Run: headless pygame with SDL's dummy video driver; simulated clock (each Clock.tick advances the game by its frame time, no real sleeping); random seed 0; keys injected as events and as key.get_pressed() state; no mouse input.
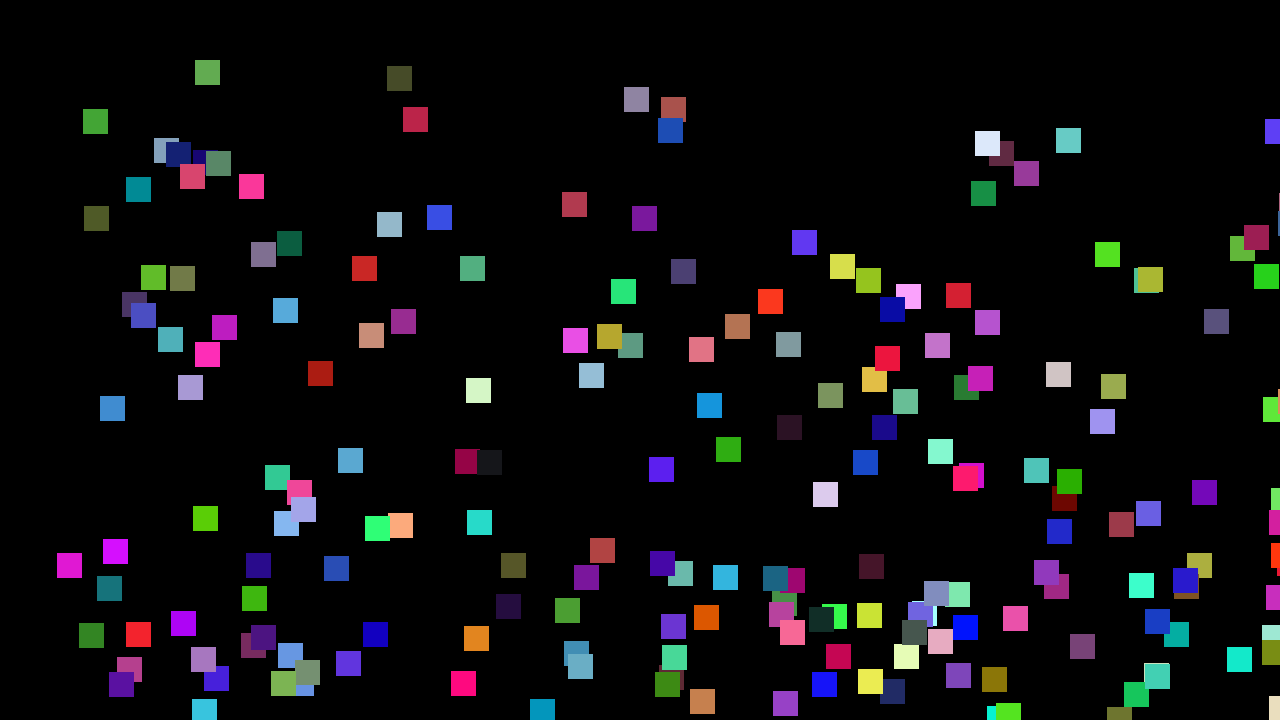
Frame 1 of 4 · flips 1–60 · no input
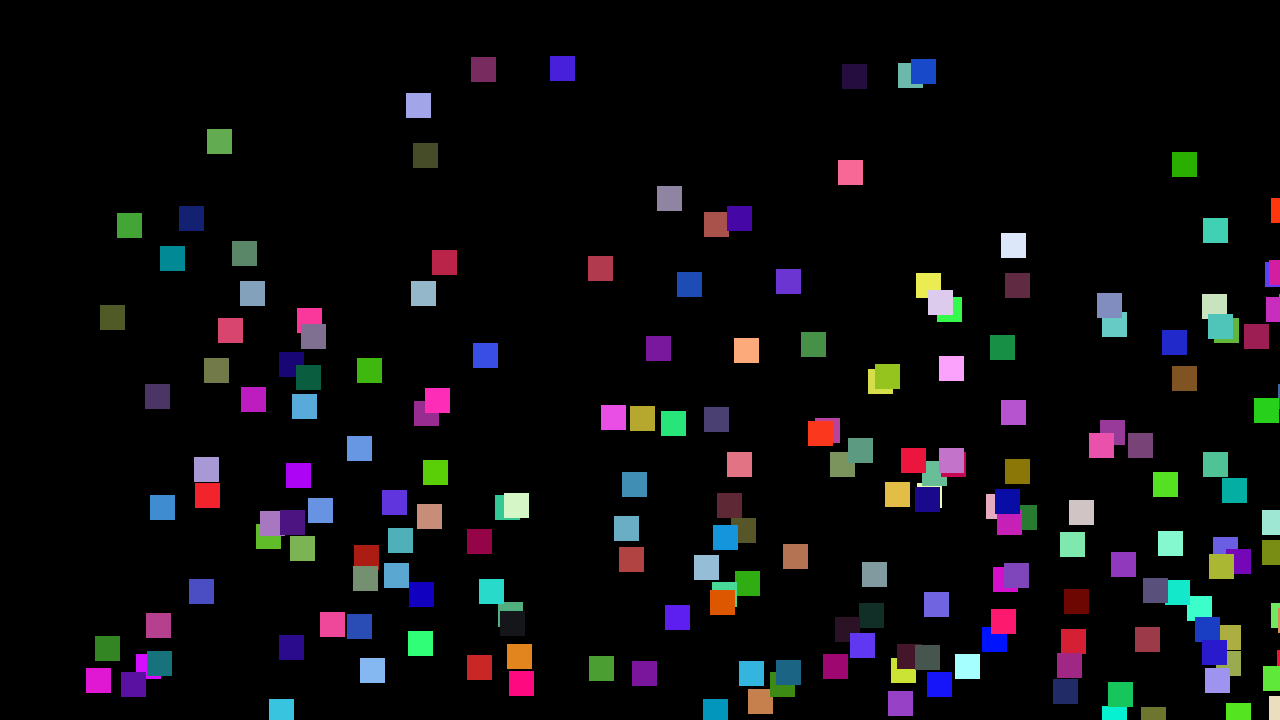
Frame 2 of 4 · flips 61–180 · tapped SPACE, RETURN · held RIGHT (→), D
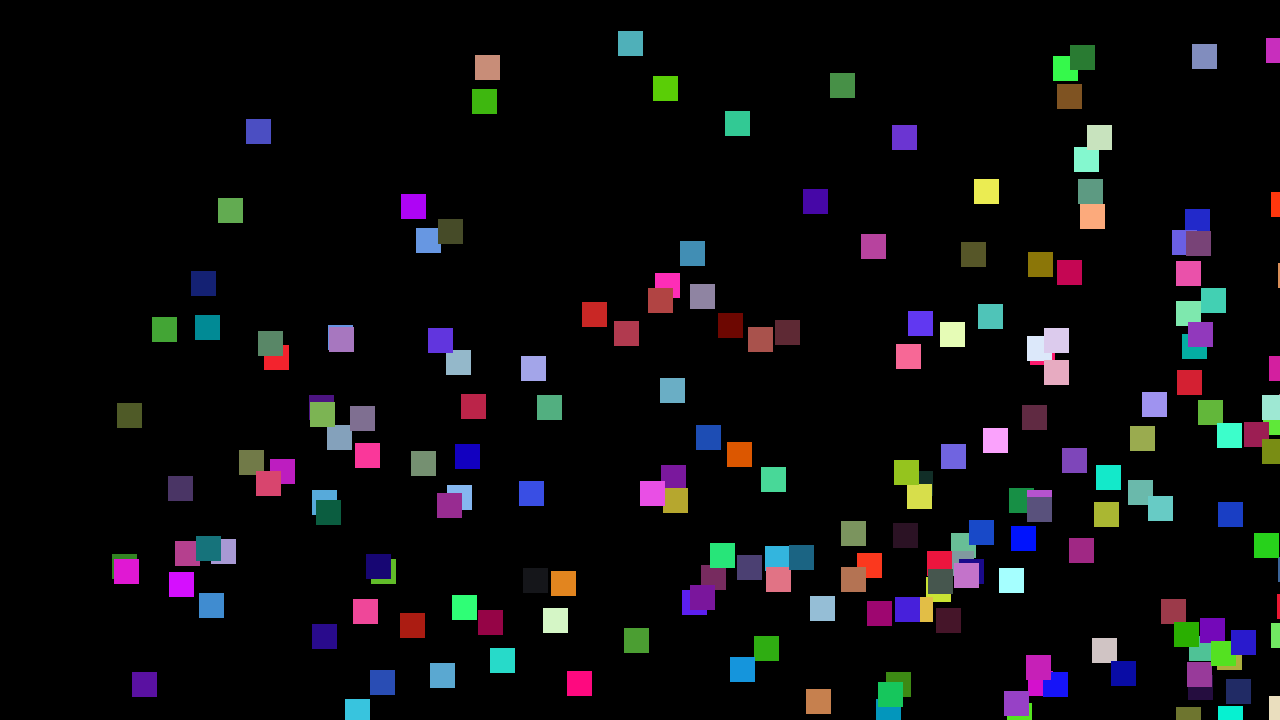
Frame 3 of 4 · flips 181–300 · held DOWN (↓), S
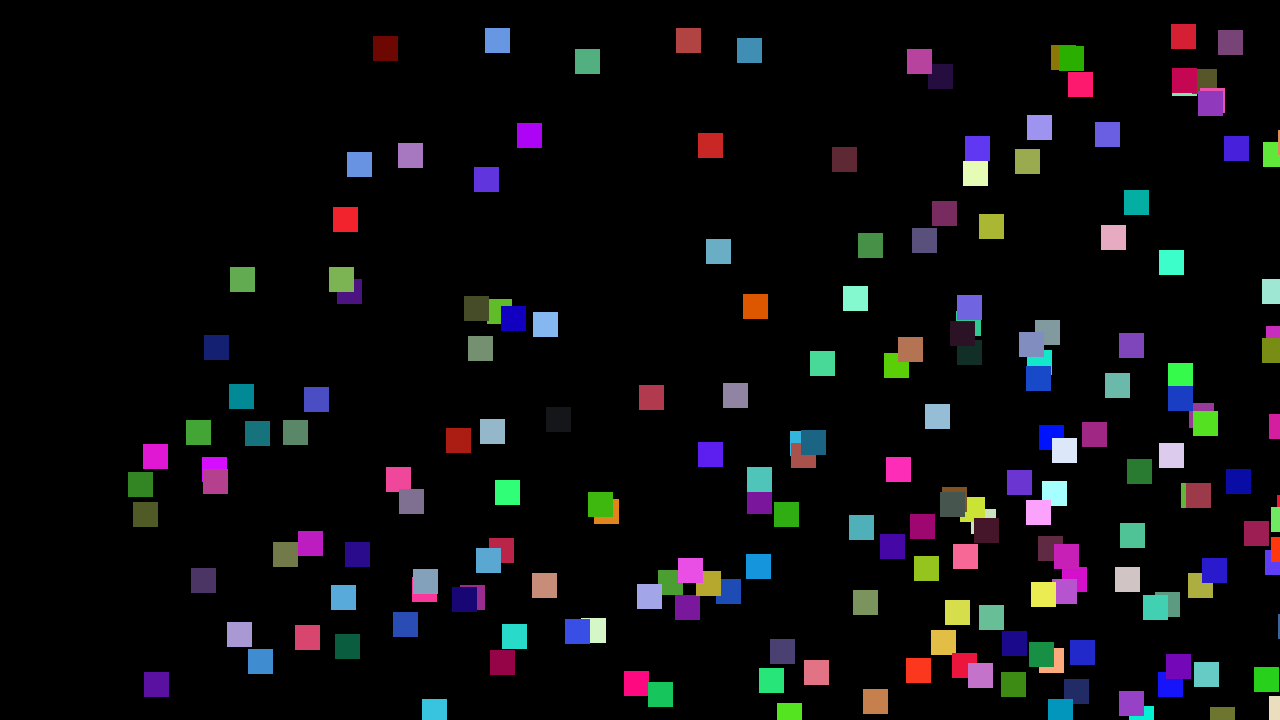
Frame 4 of 4 · flips 301–420 · held LEFT (←), A, UP (↑), W

The pygame program that drew these frames:

import pygame
import random

TITLE = "TEST GAME"
WINDOW_SIZE = (1280, 720)
FPS = 60
BLACK = (0, 0, 0)
RED = (255, 30, 70)
BLUE = (10, 20, 200)
GREEN = (50, 230, 40)
WHITE = (255, 255, 255)


class Entity:
    def __init__(self, x, y, mass, color):
        self.location = pygame.math.Vector2(x, y)
        self.velocity = pygame.math.Vector2(0, 0)
        self.acceleration = pygame.math.Vector2(0, 0)
        self.size = (25, 25)
        self.color = color
        self.rect = pygame.rect.Rect((x, y), self.size)
        self.mass = mass

    def apply_force(self, force):
        self.acceleration.x = force.x
        self.acceleration.y = force.y

    def draw(self, surface):
        pygame.draw.rect(surface, self.color, self.rect)

    def update(self, dt):
        self.velocity.x += self.acceleration.x / self.mass
        self.velocity.y += self.acceleration.y / self.mass
        # po
        self.location.x += self.velocity.x * dt
        self.location.y += self.velocity.y * dt

        self.rect.x = int(self.location.x)
        self.rect.y = int(self.location.y)

        self.acceleration.x *= 0
        self.acceleration.y *= 0

        # bounds
        if self.rect.right + self.rect.w > WINDOW_SIZE[0] or self.rect.left - self.rect.w < 0:
            self.velocity.x *= -1
        if self.rect.bottom + self.rect.h > WINDOW_SIZE[1] or self.rect.top - self.rect.h < 0:
            self.velocity.y *= -1


class App:
    def __init__(self):
        # pygame setup
        pygame.init()
        self.screen = pygame.display.set_mode(WINDOW_SIZE)
        pygame.display.set_caption(TITLE)
        self.clock = pygame.time.Clock()
        self.running = True
        self.dt = 0.0
        # test objes
        self.entities = []
        self.numberofentity = 200
        self.init_entities()

    def init_entities(self):
        for i in range(self.numberofentity):
            x = random.randint(25, WINDOW_SIZE[0])
            y = random.randint(25, WINDOW_SIZE[1])
            mass = random.randint(1, 10)
            color = self.random_color()
            f1 = random.randint(1, 3)
            f2 = random.randint(5, 9)
            f = pygame.math.Vector2(f1, f2)
            e = Entity(x, y, mass, color)
            e.apply_force(f)
            self.entities.append(e)

    def random_color(self) -> tuple[int, int, int]:
        r = random.randint(0, 255)
        g = random.randint(0, 255)
        b = random.randint(0, 255)
        return (r, g, b)

    def run(self):
        while self.running:
            # limits FPS to 60
            # dt is delta time in seconds since last frame, used for framerate-
            # independent physics.
            self.dt = self.clock.tick(FPS) * .001 * FPS
            # poll for events
            # pygame.QUIT event means the user clicked X to close your window
            for event in pygame.event.get():
                if event.type == pygame.QUIT:
                    self.running = False

            # fill the screen with a color to wipe away anything from last frame
            self.screen.fill(BLACK)

            # RENDER YOUR GAME HERE
            for entity in self.entities:
                entity.update(self.dt)
                entity.draw(self.screen)

            # flip() the display to put your work on screen
            pygame.display.flip()

        pygame.quit()


if __name__ == "__main__":
    App().run()
